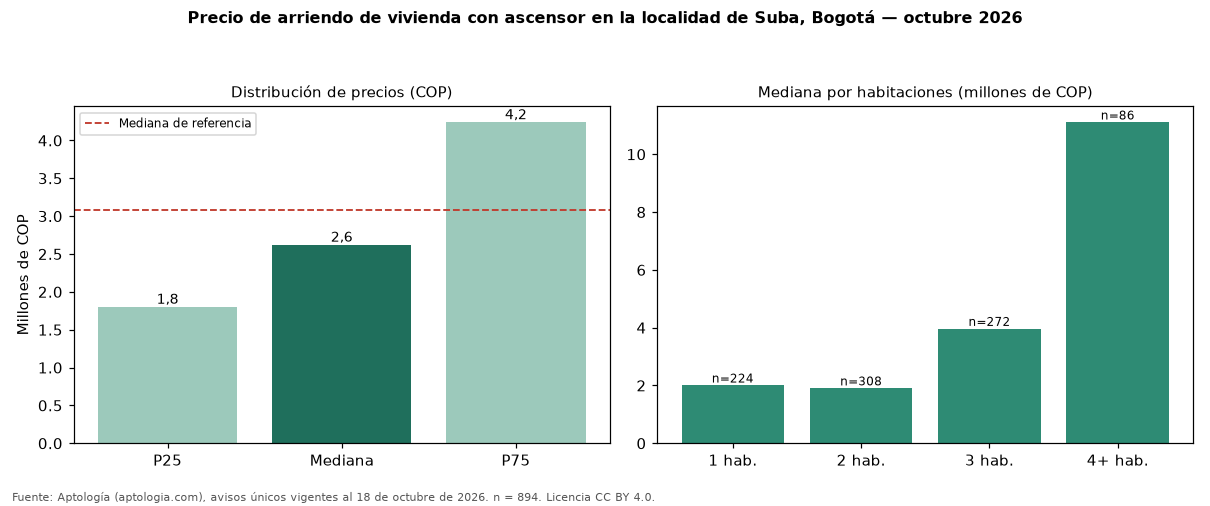

The table this chart was drawn from, first rows:
seccion, metrica, valor_cop, n
precio, p25, 1800000, 894
precio, mediana, 2620000, 894
precio, p75, 4237500, 894
cop_por_m2, p25, 36000, 894
cop_por_m2, mediana, 43243, 894
cop_por_m2, p75, 52778, 894
area, area_mediana_m2, 60.0, 894
habitaciones, 1, 2000000, 224
habitaciones, 2, 1900000, 308
habitaciones, 3, 3960000, 272
habitaciones, 4+, 11100000, 86
administracion, mediana, 453800, 411
estrato, moda, 4, 
parqueadero, porcentaje_con_parqueadero, 68.0, 894
referencia, mediana_referencia, 3079400, 2387
referencia, mediana_cop_por_m2_referencia, 37500, 2387
comparacion, mediana_grupo_opuesto, 4500000, 1316
